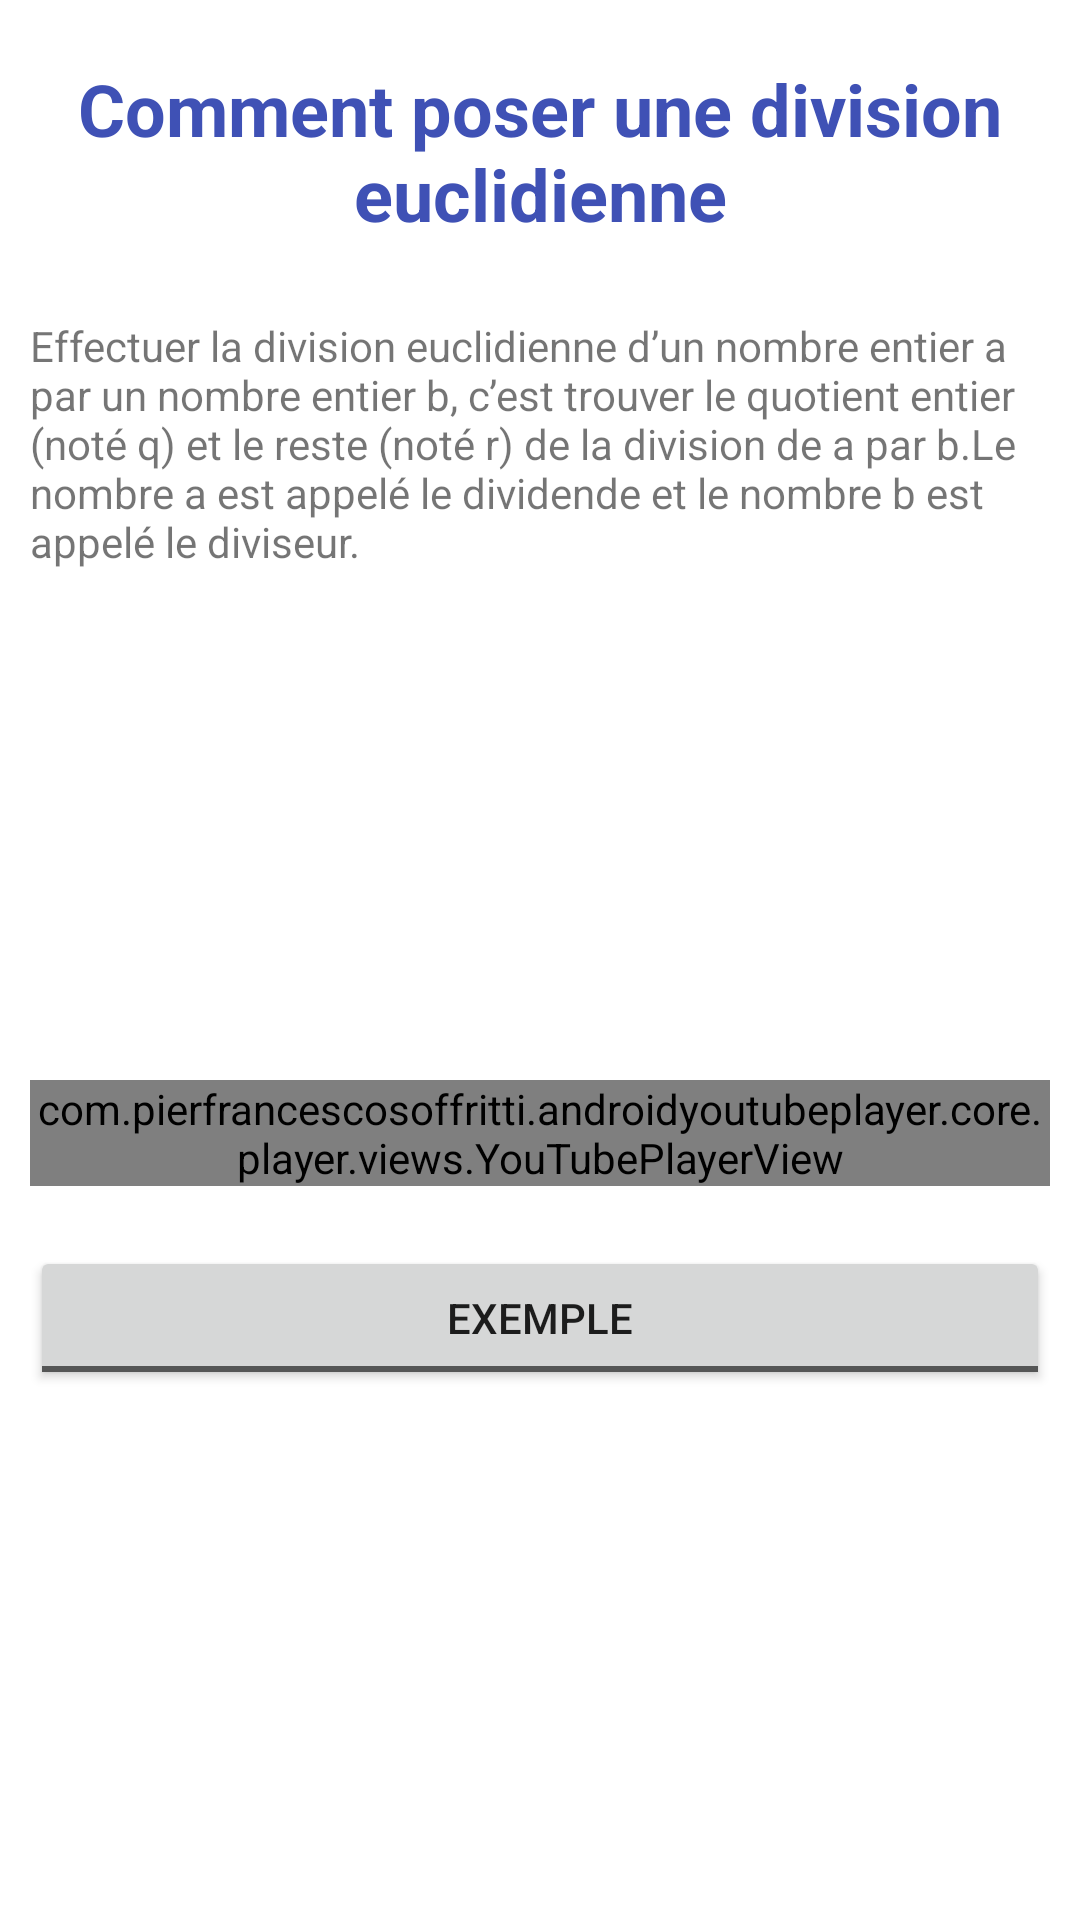

This screen was rendered from an Android layout file. Write that file and the resources it references.
<!-- AndroidManifest.xml: application theme Theme.ProjetM414 -->
<!-- res/layout/activity_division_lesson.xml -->
<?xml version="1.0" encoding="utf-8"?>
<ScrollView xmlns:android="http://schemas.android.com/apk/res/android"
        xmlns:tools="http://schemas.android.com/tools"
        xmlns:app="http://schemas.android.com/apk/res-auto"
        android:layout_width="match_parent"
        android:layout_height="match_parent"
        tools:context=".lessons.AdditionLessonActivity"
        android:orientation="vertical">

    <LinearLayout
            android:layout_width="match_parent"
            android:layout_height="wrap_content"
            android:orientation="vertical"
            android:layout_margin="10dp">

        <TextView
                android:text="Comment poser une division euclidienne"
                android:layout_width="match_parent"
                android:layout_height="wrap_content"
                android:id="@+id/titleAdditionLessons"
                android:textSize="24sp"
                android:gravity="center"
                android:layout_marginBottom="25dp"
                android:textColor="#3F51B5"
                android:textStyle="bold"
                android:layout_marginTop="10dp" />

        <TextView
                android:text="@string/explainDivision"
                android:layout_width="match_parent"
                android:layout_height="wrap_content"
                android:id="@+id/explainAddition"
                android:layout_marginBottom="10dp" />

        <ImageView
                android:layout_width="match_parent"
                android:layout_height="150dp"
                app:srcCompat="@drawable/division_explain"
                android:id="@+id/imageView" />

        <com.pierfrancescosoffritti.androidyoutubeplayer.core.player.views.YouTubePlayerView
                android:id="@+id/youtube_player_view"
                android:layout_width="match_parent"
                android:layout_height="wrap_content"

                app:videoId="2Ocfhucc58g"
                app:autoPlay="false"
                app:showYouTubeButton="false"
                app:handleNetworkEvents="true"
                app:showFullScreenButton="false"
                android:layout_marginTop="10dp"
                android:layout_marginBottom="10dp">

        </com.pierfrancescosoffritti.androidyoutubeplayer.core.player.views.YouTubePlayerView>

        <ToggleButton
                android:textOn="Exemple"
                android:textOff="Exemple"
                android:layout_width="match_parent"
                android:layout_height="wrap_content"
                android:id="@+id/example1"
                android:layout_marginTop="10dp"
                android:layout_marginBottom="10dp" />

        <LinearLayout
                android:orientation="vertical"
                android:layout_width="match_parent"
                android:layout_height="match_parent"
                android:visibility="gone"
                android:id="@+id/exempleView1">

            <TextView
                    android:text="@string/divisionExo1"
                    android:layout_width="match_parent"
                    android:layout_height="wrap_content"
                    android:id="@+id/exo1_1" />

            <ImageView
                    android:src="@drawable/division_exo_1"
                    android:layout_width="match_parent"
                    android:layout_height="wrap_content"
                    android:id="@+id/imageExo_1_1"
                    android:layout_marginBottom="25dp" />

            <TextView
                    android:text="@string/divisionExo2"
                    android:layout_width="match_parent"
                    android:layout_height="wrap_content"
                    android:id="@+id/exo1_2" />

            <ImageView
                    android:src="@drawable/division_exo_2"
                    android:layout_width="match_parent"
                    android:layout_height="wrap_content"
                    android:id="@+id/imageExo_1"
                    android:layout_marginBottom="25dp" />

            <TextView
                    android:text="@string/divisionExo3"
                    android:layout_width="match_parent"
                    android:layout_height="wrap_content"
                    android:id="@+id/exo1_3" />

            <ImageView
                    android:src="@drawable/division_exo_3"
                    android:layout_width="match_parent"
                    android:layout_height="wrap_content"
                    android:id="@+id/imageExo_1_3"
                    android:layout_marginBottom="10dp" />

        </LinearLayout>

    </LinearLayout>
</ScrollView>
<!-- resources referenced by this layout -->
<resources>
  <!-- drawable division_exo_1: gif bitmap (drawable, 2104 bytes) -->
  <!-- drawable division_exo_2: gif bitmap (drawable, 1432 bytes) -->
  <!-- drawable division_exo_3: gif bitmap (drawable, 1928 bytes) -->
  <string name="divisionExo1">On commence par poser la division de 273 par 17. On observe que 2 est un nombre trop petit pour contenir 17, on commence donc par choisir les deux premiers chiffres du dividende.</string>
  <string name="divisionExo2">27 contient une seule fois 17.On écrit donc le chiffre 1 au quotient et on soustrait 1 x 17 = 17 à 27. Il reste 10.</string>
  <string name="divisionExo3">On abaisse ensuite un chiffre supplémentaire au dividende et on cherche combien de fois 103 contient 17.\nOn a 6 x 17 = 102, on inscrit donc le 6 au quotient et on soustrait 102 à 103.\n Le quotient entier de 273 par 17 est donc de 16 et son reste est 1.</string>
  <string name="explainDivision">Effectuer la division euclidienne d’un nombre entier a par un nombre entier b, c’est trouver le quotient entier (noté q) et le reste (noté r) de la division de a par b.Le nombre a est appelé le dividende et le nombre b est appelé le diviseur.</string>
  <style name="Theme.ProjetM414" parent="Theme.MaterialComponents.DayNight.DarkActionBar">
          
          <item name="colorPrimary">@color/purple_500</item>
          <item name="colorPrimaryVariant">@color/purple_700</item>
          <item name="colorOnPrimary">@color/white</item>
          
          <item name="colorSecondary">@color/teal_200</item>
          <item name="colorSecondaryVariant">@color/teal_700</item>
          <item name="colorOnSecondary">@color/black</item>
          
          <item name="android:statusBarColor" tools:targetApi="l">?attr/colorPrimaryVariant</item>
          
      </style>
  <!-- not gathered from this repository: default colours our renderer supplied (Android Studio template values) -->
  <color name="purple_500">#FF6200EE</color>
  <color name="purple_700">#FF3700B3</color>
  <color name="teal_200">#FF03DAC5</color>
  <color name="teal_700">#FF018786</color>
  <color name="black">#FF000000</color>
  <color name="white">#FFFFFFFF</color>
</resources>
